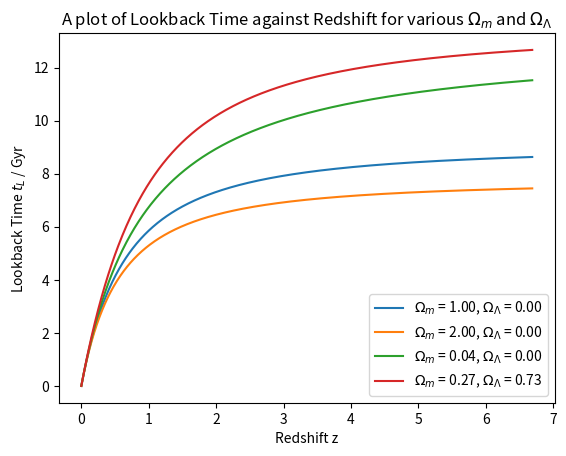

The script that saved this image:
import numpy
import scipy
import scipy.integrate as ig
import matplotlib.pyplot as pt

def IntegrationFunction(x):
    Ez = numpy.sqrt(OM*(1+x)**3 + Ok*(1+x)**2 + OL)
    func = 1 / ((1+x) * Ez)
    return func
def SecToGyr(s):
    return s / (3.1556926 * (10**16))

h = 0.72 #h from H0 = 100h km s^-1 Mpc^-1
tH = 3.0856 * (10**17) / h
OMVals = [1.0, 2.0, 0.04, 0.27]
OLVals = [0.0, 0.0, 0.0, 0.73]
OM = OMVals[3] #use decimal place if not present to force omega values to be floats
OL = OLVals[3]
Ok = 1.0 - (OM + OL)
zMaxValues = [0.1, 1.0, 2.0, 4.0, 6.7, numpy.inf] #numpy.inf added to get age of universe
for z in zMaxValues:
    integral = ig.quad(IntegrationFunction, 0, z)
    lookbackTime = tH * integral[0]
    lbtInGyr = SecToGyr(lookbackTime)
    print(str(z) + " " + str(lbtInGyr) + " " + "{:e}".format(lookbackTime))

plots = []
fig, ax = pt.subplots()
ax.set(xlabel='Redshift z', ylabel='Lookback Time $t_L$ / Gyr',
           title='A plot of Lookback Time against Redshift for various $\Omega_m$ and $\Omega_\Lambda$')
for i in range(4):
    OM = OMVals[i];
    OL = OLVals[i];
    Ok = 1.0 - (OM + OL)
    tLVals = []
    zVals = numpy.arange(0.0, 6.7, 0.01)
    for z in zVals:
        integral = ig.quad(IntegrationFunction, 0, z)
        lbTime = SecToGyr(tH * integral[0])
        tLVals = numpy.append(tLVals, lbTime)
    
    
    p = ax.plot(zVals, tLVals)
    plots = numpy.append(plots, p)
ax.legend((plots[0], plots[1], plots[2], plots[3]), ('$\Omega_m$ = 1.00, $\Omega_\Lambda$ = 0.00', '$\Omega_m$ = 2.00, $\Omega_\Lambda$ = 0.00', '$\Omega_m$ = 0.04, $\Omega_\Lambda$ = 0.00', '$\Omega_m$ = 0.27, $\Omega_\Lambda$ = 0.73'), loc='lower right', shadow=False)
pt.show()

